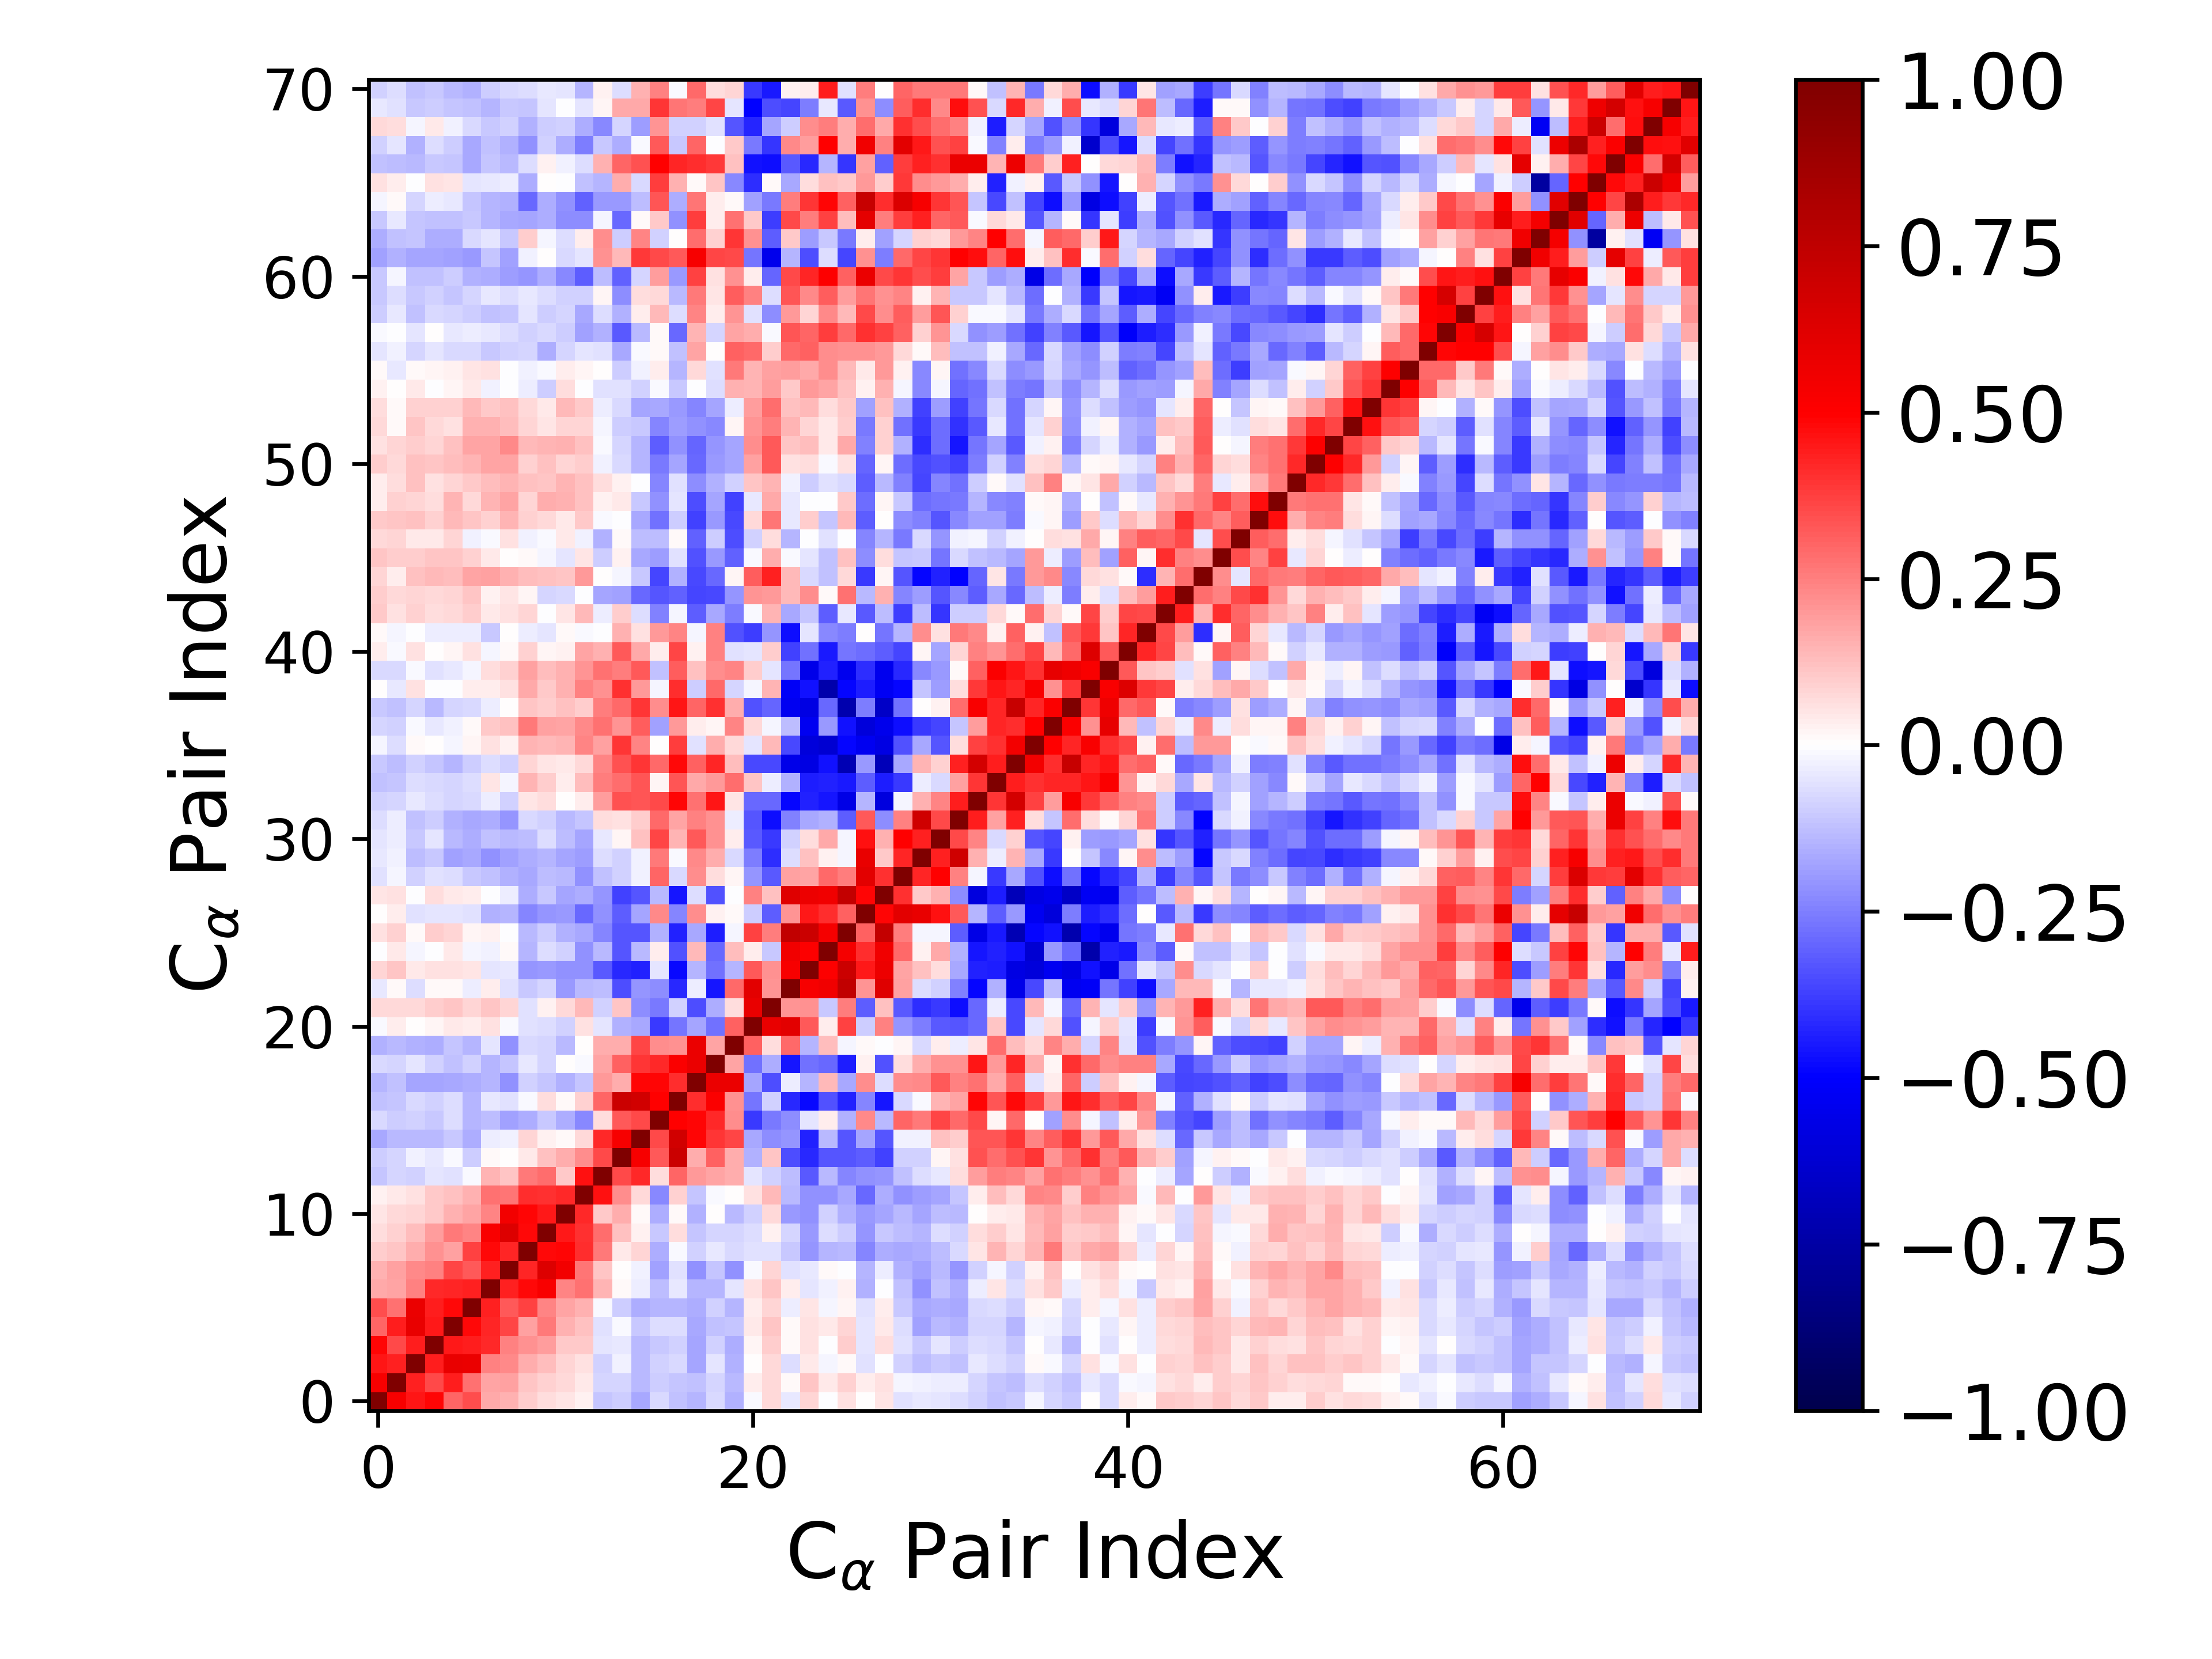

Values plotted in this chart, from the file beside it:
1.000000000000000000e+00, 5.296405095326630619e-01, 4.560082818908993696e-01, 4.844657653737245995e-01, 3.027011113421834154e-01, 3.446981690199051873e-01, 1.698758479922734821e-01, 1.509115987841922468e-01, 1.012204499138362884e-01, 6.540801666092367628e-02, 4.697878266588298435e-02, 3.099163566986149962e-02, -1.117012912789366319e-01, -1.013818318337604552e-01, -1.687728935170121347e-01, -7.686208610038491873e-02, -1.174590330888334172e-01, -1.413578361111931248e-01, -7.106464022386804746e-02, -1.513035921481122592e-01, -1.482322667106580893e-02, 7.624386262657310842e-02, -4.504299647161495723e-02, 8.391923639999669671e-02
5.296405095326630619e-01, 1.000000000000000000e+00, 4.313233155397407370e-01, 3.587831205132135381e-01, 4.430398078659127381e-01, 2.793074473238796873e-01, 1.783735215339114499e-01, 1.803621435094198699e-01, 1.094121196595250062e-01, 8.866307938114280363e-02, 7.607964364802431712e-02, 4.672607841289577735e-02, -8.167364137838692417e-02, -8.416049460501555390e-02, -1.406200497012230211e-01, -9.899342823614380726e-02, -1.169790200853081802e-01, -1.239982953326456971e-01, -8.271313672601272871e-02, -1.371233941358880326e-01, 3.763755442488082859e-02, 7.731167694661220113e-02, 9.385801938291896476e-03, 1.162115494394612147e-01
4.560082818908993696e-01, 4.313233155397407370e-01, 1.000000000000000000e+00, 4.404970865465009378e-01, 5.783399399820771114e-01, 5.779556341431107969e-01, 2.481382513493683994e-01, 2.287520873886214334e-01, 1.631170334207112105e-01, 1.288111678521524639e-01, 8.203763462142753260e-02, 6.221314280931422580e-02, -9.270291828578589022e-02, -2.394913763594987491e-02, -1.349152518195767814e-01, -8.821496702098319265e-02, -7.524730524257476627e-02, -1.753495334443316289e-01, -5.363946568663420511e-02, -1.514998366900741078e-01, 6.897030419347559456e-03, 7.184762057828140980e-02, -6.306868287150506347e-02, 4.580617264060771188e-02
4.844657653737245995e-01, 3.587831205132135381e-01, 4.404970865465009378e-01, 1.000000000000000000e+00, 4.470194184444500896e-01, 4.436094951881456860e-01, 4.209536656463269133e-01, 2.448221850575369452e-01, 2.113287045172509981e-01, 1.920916227103695861e-01, 1.086415730783122507e-01, 1.042177846569348337e-01, -4.799675716784020801e-02, -4.632495906682262271e-02, -1.344118185071210281e-01, -1.020328916886390491e-01, -9.372194039668287069e-02, -1.740643384745338695e-01, -8.949815383950397718e-02, -1.583672432257652862e-01, 1.644529874693961488e-02, 9.535287431237131350e-02, 9.727716619511685842e-03, 5.594268705256524865e-02
3.027011113421834154e-01, 4.430398078659127381e-01, 5.783399399820771114e-01, 4.470194184444500896e-01, 1.000000000000000000e+00, 4.789519049827891672e-01, 4.267428843468074051e-01, 3.605170808940263982e-01, 1.873037655352108311e-01, 2.627884343418960267e-01, 1.531245960153076457e-01, 1.203444061024116635e-01, -6.166336451377316119e-02, -1.032206820197831450e-02, -1.087025115141776466e-01, -6.400144681129509017e-02, -6.251592473069043920e-02, -1.676796187815372263e-01, -1.213133561083606926e-01, -1.135635539203878747e-01, 4.555956964236568263e-02, 1.155794679268528635e-01, 1.419489647443321345e-02, 5.824402036716649217e-02
3.446981690199051873e-01, 2.793074473238796873e-01, 5.779556341431107969e-01, 4.436094951881456860e-01, 4.789519049827891672e-01, 1.000000000000000000e+00, 4.297700976341056744e-01, 3.232154405911369932e-01, 3.707357191374881511e-01, 2.387348173226394588e-01, 1.776944929830638620e-01, 1.557273605815633899e-01, -8.278813870278256895e-03, -9.999642456675296442e-02, -1.626360436060028114e-01, -1.416513152524460639e-01, -1.469109704376213854e-01, -1.625961845278313944e-01, -8.678069790680127682e-02, -1.446892485980711685e-01, 3.192694520290081245e-02, 8.027635356877028949e-02, -3.198835365937960362e-02, 5.010906251879950618e-02
1.698758479922734821e-01, 1.783735215339114499e-01, 2.481382513493683994e-01, 4.209536656463269133e-01, 4.267428843468074051e-01, 4.297700976341056744e-01, 1.000000000000000000e+00, 4.335536326207148905e-01, 4.769097343974192937e-01, 5.167120092917842911e-01, 2.416120885218174252e-01, 2.771980770213932632e-01, 1.426970562267973752e-01, 1.523469308202501753e-02, -3.244764162682918507e-02, -1.290728237694507841e-01, -4.671548564387618951e-02, -1.478407500271648467e-01, -1.423913071360693172e-01, -5.405970590321142188e-02, 5.891236356494556486e-02, 1.141882738725570473e-01, 3.711514133814531463e-02, -4.748831736967725620e-02
1.509115987841922468e-01, 1.803621435094198699e-01, 2.287520873886214334e-01, 2.448221850575369452e-01, 3.605170808940263982e-01, 3.232154405911369932e-01, 4.335536326207148905e-01, 1.000000000000000000e+00, 4.277969328692556306e-01, 6.283029705612934723e-01, 5.399545418030867738e-01, 2.730687658184589583e-01, 1.111596337506123161e-01, 1.271583626139933751e-04, -2.966815586100567115e-02, -1.858703188566545594e-01, -6.133555190575715188e-02, -2.142114979402387487e-01, -1.124727208946184609e-01, -2.126371330158275952e-01, -1.143091081263794377e-02, 8.175765717209340644e-02, -5.551943961480734074e-02, -4.397959534642975621e-02
1.012204499138362884e-01, 1.094121196595250062e-01, 1.631170334207112105e-01, 2.113287045172509981e-01, 1.873037655352108311e-01, 3.707357191374881511e-01, 4.769097343974192937e-01, 4.277969328692556306e-01, 1.000000000000000000e+00, 4.809866160547527913e-01, 4.866274139780034091e-01, 4.084638332754286227e-01, 2.591214103579120853e-01, 4.044984189512381562e-02, 8.283273071856653291e-02, -1.614610271455970136e-01, -1.128641355294471293e-02, -8.958806154629968266e-02, -4.624805996081782222e-02, -7.707951137819005205e-02, -6.209518045638198064e-02, -5.860405277854460054e-02, -1.056466739408294664e-01, -2.091076457687118251e-01
6.540801666092367628e-02, 8.866307938114280363e-02, 1.288111678521524639e-01, 1.920916227103695861e-01, 2.627884343418960267e-01, 2.387348173226394588e-01, 5.167120092917842911e-01, 6.283029705612934723e-01, 4.809866160547527913e-01, 1.000000000000000000e+00, 4.520439327964797527e-01, 4.016188454770102112e-01, 2.834214583709458446e-01, 1.229457671558510379e-01, 2.679665354697003191e-02, -1.022377367634856593e-01, 6.448095334451346694e-02, -1.146024003730839735e-01, -8.126339118251336979e-02, -8.416125973523375103e-02, -6.691803259382940461e-02, 2.500669260880680062e-02, -7.893405994825244965e-02, -2.002500179559660864e-01
4.697878266588298435e-02, 7.607964364802431712e-02, 8.203763462142753260e-02, 1.086415730783122507e-01, 1.531245960153076457e-01, 1.776944929830638620e-01, 2.416120885218174252e-01, 5.399545418030867738e-01, 4.866274139780034091e-01, 4.520439327964797527e-01, 1.000000000000000000e+00, 4.199564873799600528e-01, 1.043106824867058718e-01, 1.616024746211315311e-01, 8.946265505950285260e-03, -1.629127066827137926e-01, 1.062249034759145394e-02, -1.499337992775115480e-01, 7.696631473332827579e-03, -1.390373361437253485e-01, -8.899544807576649508e-02, 7.632589296822164804e-02, -1.969481771076339593e-01, -2.135712936910038051e-01
3.099163566986149962e-02, 4.672607841289577735e-02, 6.221314280931422580e-02, 1.042177846569348337e-01, 1.203444061024116635e-01, 1.557273605815633899e-01, 2.771980770213932632e-01, 2.730687658184589583e-01, 4.084638332754286227e-01, 4.016188454770102112e-01, 4.199564873799600528e-01, 1.000000000000000000e+00, 4.656581140240650396e-01, 2.248881418048469805e-01, 7.476976437860009816e-02, -2.322585501217485637e-01, 8.880872123203864543e-02, -1.156423430437654165e-01, -8.461126717232826319e-03, 5.302604467546509145e-03, 5.866928252099419538e-02, 1.353406141141438035e-01, -1.392578327414023820e-01, -2.122612247101345329e-01
-1.117012912789366319e-01, -8.167364137838692417e-02, -9.270291828578589022e-02, -4.799675716784020801e-02, -6.166336451377316119e-02, -8.278813870278256895e-03, 1.426970562267973752e-01, 1.111596337506123161e-01, 2.591214103579120853e-01, 2.834214583709458446e-01, 1.043106824867058718e-01, 4.656581140240650396e-01, 1.000000000000000000e+00, 3.573530134558621230e-01, 4.194100475198991318e-01, 6.406533993441410058e-02, 3.027520243448144077e-01, 2.015804673903910382e-01, 1.737008970908386907e-01, 1.622431445204509937e-01, -5.044851842124375985e-02, -8.643236307432958232e-02, -1.301458355815919843e-01, -3.204798660531329446e-01
-1.013818318337604552e-01, -8.416049460501555390e-02, -2.394913763594987491e-02, -4.632495906682262271e-02, -1.032206820197831450e-02, -9.999642456675296442e-02, 1.523469308202501753e-02, 1.271583626139933751e-04, 4.044984189512381562e-02, 1.229457671558510379e-01, 1.616024746211315311e-01, 2.248881418048469805e-01, 3.573530134558621230e-01, 1.000000000000000000e+00, 5.255461396750092939e-01, 3.261053464946633840e-01, 6.962234002607011751e-01, 1.635008294422757580e-01, 3.068099347446955338e-01, 1.623850233071779670e-01, -1.497157079914209765e-01, 1.136021533101780889e-01, -3.492993870223808917e-01, -4.155457306811419227e-01
-1.687728935170121347e-01, -1.406200497012230211e-01, -1.349152518195767814e-01, -1.344118185071210281e-01, -1.087025115141776466e-01, -1.626360436060028114e-01, -3.244764162682918507e-02, -2.966815586100567115e-02, 8.283273071856653291e-02, 2.679665354697003191e-02, 8.946265505950285260e-03, 7.476976437860009816e-02, 4.194100475198991318e-01, 5.255461396750092939e-01, 1.000000000000000000e+00, 3.593007092115805268e-01, 6.780802873768916328e-01, 4.898043024902341003e-01, 3.919017004532443504e-01, 3.609280642745381629e-01, -1.711584508131346605e-01, -2.194944324224437082e-01, -2.058832483539267122e-01, -4.325091409213390747e-01
-7.686208610038491873e-02, -9.899342823614380726e-02, -8.821496702098319265e-02, -1.020328916886390491e-01, -6.400144681129509017e-02, -1.416513152524460639e-01, -1.290728237694507841e-01, -1.858703188566545594e-01, -1.614610271455970136e-01, -1.022377367634856593e-01, -1.629127066827137926e-01, -2.322585501217485637e-01, 6.406533993441410058e-02, 3.261053464946633840e-01, 3.593007092115805268e-01, 1.000000000000000000e+00, 4.965351988925711946e-01, 4.893265173042163352e-01, 4.181273524084910265e-01, 2.190886560221387280e-01, -3.895858672731069561e-01, -2.583108106501934564e-01, -2.234464731234032941e-01, -5.025771629413412767e-02
-1.174590330888334172e-01, -1.169790200853081802e-01, -7.524730524257476627e-02, -9.372194039668287069e-02, -6.251592473069043920e-02, -1.469109704376213854e-01, -4.671548564387618951e-02, -6.133555190575715188e-02, -1.128641355294471293e-02, 6.448095334451346694e-02, 1.062249034759145394e-02, 8.880872123203864543e-02, 3.027520243448144077e-01, 6.962234002607011751e-01, 6.780802873768916328e-01, 4.965351988925711946e-01, 1.000000000000000000e+00, 4.120964059810726110e-01, 5.104148641938912601e-01, 2.143297078671656253e-01, -2.659449933673230237e-01, -9.318460898475607046e-02, -4.204728140505488709e-01, -4.779670838807713040e-01
-1.413578361111931248e-01, -1.239982953326456971e-01, -1.753495334443316289e-01, -1.740643384745338695e-01, -1.676796187815372263e-01, -1.625961845278313944e-01, -1.478407500271648467e-01, -2.142114979402387487e-01, -8.958806154629968266e-02, -1.146024003730839735e-01, -1.499337992775115480e-01, -1.156423430437654165e-01, 2.015804673903910382e-01, 1.635008294422757580e-01, 4.898043024902341003e-01, 4.893265173042163352e-01, 4.120964059810726110e-01, 1.000000000000000000e+00, 5.764023057550140550e-01, 5.768204095627650352e-01, -1.723216733635324349e-01, -3.460259939319396683e-01, -3.658134329870725565e-02, -1.450427776200579888e-01
-7.106464022386804746e-02, -8.271313672601272871e-02, -5.363946568663420511e-02, -8.949815383950397718e-02, -1.213133561083606926e-01, -8.678069790680127682e-02, -1.423913071360693172e-01, -1.124727208946184609e-01, -4.624805996081782222e-02, -8.126339118251336979e-02, 7.696631473332827579e-03, -8.461126717232826319e-03, 1.737008970908386907e-01, 3.068099347446955338e-01, 3.919017004532443504e-01, 4.181273524084910265e-01, 5.104148641938912601e-01, 5.764023057550140550e-01, 1.000000000000000000e+00, 1.781556574154205541e-01, -2.744502050742815280e-01, -1.604553304571699202e-01, -4.569431314652286358e-01, -2.788357391361753201e-01
-1.513035921481122592e-01, -1.371233941358880326e-01, -1.514998366900741078e-01, -1.583672432257652862e-01, -1.135635539203878747e-01, -1.446892485980711685e-01, -5.405970590321142188e-02, -2.126371330158275952e-01, -7.707951137819005205e-02, -8.416125973523375103e-02, -1.390373361437253485e-01, 5.302604467546509145e-03, 1.622431445204509937e-01, 1.623850233071779670e-01, 3.609280642745381629e-01, 2.190886560221387280e-01, 2.143297078671656253e-01, 5.768204095627650352e-01, 1.781556574154205541e-01, 1.000000000000000000e+00, 3.075643093917113102e-01, 6.435338487938686847e-02, 2.954668063071605455e-01, -1.422381989360551047e-01
-1.482322667106580893e-02, 3.763755442488082859e-02, 6.897030419347559456e-03, 1.644529874693961488e-02, 4.555956964236568263e-02, 3.192694520290081245e-02, 5.891236356494556486e-02, -1.143091081263794377e-02, -6.209518045638198064e-02, -6.691803259382940461e-02, -8.899544807576649508e-02, 5.866928252099419538e-02, -5.044851842124375985e-02, -1.497157079914209765e-01, -1.711584508131346605e-01, -3.895858672731069561e-01, -2.659449933673230237e-01, -1.723216733635324349e-01, -2.744502050742815280e-01, 3.075643093917113102e-01, 1.000000000000000000e+00, 5.828733397385751358e-01, 6.073663572042834469e-01, 3.210049516195529473e-01
7.624386262657310842e-02, 7.731167694661220113e-02, 7.184762057828140980e-02, 9.535287431237131350e-02, 1.155794679268528635e-01, 8.027635356877028949e-02, 1.141882738725570473e-01, 8.175765717209340644e-02, -5.860405277854460054e-02, 2.500669260880680062e-02, 7.632589296822164804e-02, 1.353406141141438035e-01, -8.643236307432958232e-02, 1.136021533101780889e-01, -2.194944324224437082e-01, -2.583108106501934564e-01, -9.318460898475607046e-02, -3.460259939319396683e-01, -1.604553304571699202e-01, 6.435338487938686847e-02, 5.828733397385751358e-01, 1.000000000000000000e+00, 2.084455633146700404e-01, 2.153835668721679475e-01
-4.504299647161495723e-02, 9.385801938291896476e-03, -6.306868287150506347e-02, 9.727716619511685842e-03, 1.419489647443321345e-02, -3.198835365937960362e-02, 3.711514133814531463e-02, -5.551943961480734074e-02, -1.056466739408294664e-01, -7.893405994825244965e-02, -1.969481771076339593e-01, -1.392578327414023820e-01, -1.301458355815919843e-01, -3.492993870223808917e-01, -2.058832483539267122e-01, -2.234464731234032941e-01, -4.204728140505488709e-01, -3.658134329870725565e-02, -4.569431314652286358e-01, 2.954668063071605455e-01, 6.073663572042834469e-01, 2.084455633146700404e-01, 1.000000000000000000e+00, 5.298763857153865331e-01
8.391923639999669671e-02, 1.162115494394612147e-01, 4.580617264060771188e-02, 5.594268705256524865e-02, 5.824402036716649217e-02, 5.010906251879950618e-02, -4.748831736967725620e-02, -4.397959534642975621e-02, -2.091076457687118251e-01, -2.002500179559660864e-01, -2.135712936910038051e-01, -2.122612247101345329e-01, -3.204798660531329446e-01, -4.155457306811419227e-01, -4.325091409213390747e-01, -5.025771629413412767e-02, -4.779670838807713040e-01, -1.450427776200579888e-01, -2.788357391361753201e-01, -1.422381989360551047e-01, 3.210049516195529473e-01, 2.153835668721679475e-01, 5.298763857153865331e-01, 1.000000000000000000e+00
-4.112974184096986280e-04, 4.357382944662589741e-02, -1.696536162994361982e-02, -3.019123319457990302e-03, 4.208378914110506158e-02, -1.689863587103105844e-02, -2.781282126685891837e-02, 1.509037336186138875e-02, -1.424264321836495317e-01, -6.684338969480617398e-02, -8.662086841146190985e-02, -2.146317419680218441e-01, -1.370067669307617197e-01, -3.352522192393246336e-01, -1.355858548212394432e-01, 3.186498568700341788e-02, -3.390398839058147984e-01, 1.370984074970608979e-01, -2.916915845500159810e-01, 1.257611548015228897e-01, 3.193482242291426770e-02, -1.021717635883601233e-01, 5.498471660747666911e-01, 5.063670888300140227e-01
5.765733363857283855e-02, 9.229730919209304385e-02, 1.218820904516118922e-02, 9.666967176314400501e-02, 7.984409725962599014e-02, 2.205863009685039497e-02, 2.399864673019974637e-02, -1.880607622585952587e-04, -1.339644834438836196e-01, -9.872325280105206935e-02, -1.518971458656989959e-01, -1.646790117150532806e-01, -2.370176343077908532e-01, -3.297226813845651194e-01, -3.287794124295410625e-01, -1.489188185907373285e-01, -4.336035258280797611e-01, -1.704509368216098608e-01, -4.384535845925792708e-01, -2.023284008815134927e-02, 3.732869147439082380e-01, 2.532331760972519885e-01, 7.416626525103395817e-01, 6.995070609146428753e-01
2.829233852028073103e-03, 3.460843052280613424e-02, -5.912407739993220945e-02, -4.808957144697120073e-02, -5.318114817293327634e-02, -5.470452577402630523e-02, -1.536198212717651002e-01, -1.476630735539250505e-01, -2.419209609176970199e-01, -2.068523917084512664e-01, -1.972078014830513926e-01, -2.927201243696614941e-01, -2.185288036777250920e-01, -3.162548263789797254e-01, -1.739288817287956701e-01, 2.318686034965204978e-01, -2.411627674537226984e-01, 2.261666959820696210e-01, 2.666796942555322431e-02, 9.417540790452318469e-03, -9.664621874428006021e-02, -3.183578163432336239e-01, 2.052977493853908875e-01, 4.467164579493229648e-01
5.000819704598061938e-02, 6.044193030354182150e-02, -7.181807617756388699e-03, 6.677878071439467822e-02, 4.227861186963068757e-02, 3.777229922920900124e-02, -4.824987875070990695e-03, -3.440563295723268050e-02, -1.564542185186408030e-01, -1.090659704861896839e-01, -1.721995871154999580e-01, -1.614375587362089637e-01, -2.067829107697613245e-01, -3.730762331626056860e-01, -3.338781517145406053e-01, -1.400308013194039303e-01, -4.574234392529648585e-01, -6.529897005913254393e-02, -3.367415859082309448e-01, -1.771851137463438270e-03, 2.454241900708317436e-01, 1.249289229266854484e-01, 6.182267357380129003e-01, 5.637370146325692000e-01
-5.564446746999512916e-02, -1.673987113668442411e-02, -8.999067549433076296e-02, -5.683128131285577339e-02, -6.611736057879478989e-02, -1.048543371381792655e-01, -1.243935609777407497e-01, -1.513710842965629577e-01, -1.647314298631999685e-01, -1.252042033012674693e-01, -1.354791856320606835e-01, -2.146744865332764207e-01, -1.185272447769744192e-01, -9.338938169981157722e-02, -2.543352674280287273e-02, 2.988774539862082413e-01, -7.687603616081402358e-02, 2.229526117979400979e-01, 6.466264595088812295e-02, 1.882640807021642923e-02, -2.034552547830928981e-01, -3.236506903366926924e-01, 1.809761593409650593e-01, 1.795133031682459301e-01
-4.201391060854060833e-02, -2.753794461948561381e-02, -1.291360644561864446e-01, -1.077544276642518478e-01, -1.825268474531656637e-01, -1.683537343569064260e-01, -2.142865856809339220e-01, -1.825412273285144937e-01, -1.614555819338071574e-01, -1.470764735638424581e-01, -1.759027584866566796e-01, -1.899221752343428493e-01, -6.890279264498298806e-02, -9.367080129295754509e-02, -2.946647066431636042e-02, 2.591870995479177986e-01, -1.505354980975404620e-02, 2.289373835661270562e-01, 1.613016733279356296e-01, -7.788075058125357164e-02, -2.553256893978520514e-01, -4.138290923850800329e-01, -6.500286517184707125e-02, 1.207879281248145920e-01
-4.979981823438141275e-02, -3.767672900615091219e-02, -1.030516800660318116e-01, -4.702323191661029328e-02, -1.328446128699189988e-01, -1.589118722213742896e-01, -1.228458911918634960e-01, -1.379798585698696345e-01, -1.251294724920269663e-01, -6.842913048977120050e-02, -1.252774208557187463e-01, -1.762054015395583817e-01, -4.216129828433382715e-02, 2.175466254088645468e-02, 1.211207045689772777e-01, 3.635193461149068272e-01, 1.418531565897118429e-01, 3.223506197952779040e-01, 2.142125130430322932e-01, 3.772133262823288563e-02, -3.235098041069605079e-01, -3.884102607788703643e-01, -9.117886426634151664e-02, 6.799369644148590963e-02
-6.855213869581418262e-02, -3.872329554911000532e-02, -1.228025233080571599e-01, -9.925319184840780684e-02, -1.548286057900396251e-01, -1.708128475850918537e-01, -1.621720900672798671e-01, -2.067752862582288020e-01, -7.177319903831121117e-02, -9.334491911629794192e-02, -1.398334363604017416e-01, -1.110007437671424457e-01, 6.459859554422696382e-02, 5.892788294169343244e-02, 9.804100851139535555e-02, 2.924767725524032858e-01, 1.728477704445686436e-01, 2.447207533310934158e-01, 2.134345981793622782e-01, -3.478919998798178648e-02, -3.296054086953528195e-01, -4.740846304908863940e-01, -2.478319572281693917e-01, -1.699923120873370053e-01
-8.951586021605204002e-02, -8.002630176598529710e-02, -4.047996322214975767e-02, -6.721645060889636092e-02, -7.885906074956690326e-02, -7.344183073358410974e-02, -3.825557521216152446e-02, -9.352770190767140113e-02, 4.688167115963714354e-02, 6.275147688432657078e-02, 1.703118739827805565e-03, 3.357100514929536178e-02, 1.923925381993317196e-01, 3.437340844975103615e-01, 3.303461273681832511e-01, 3.562442193565404369e-01, 4.881812199812412545e-01, 2.751853422524806470e-01, 4.562362978623846765e-01, 5.285375860486656030e-02, -2.943252731446799331e-01, -2.935354723691055989e-01, -4.886038662800832322e-01, -4.330252580969489729e-01
-1.206540330872363925e-01, -1.160203871694485134e-01, -6.341570669177452879e-02, -7.404196064196354177e-02, -8.260008677678774835e-02, -6.737244025180508245e-02, 4.707046941692086262e-02, -1.966783119773462749e-02, 1.440744082536609960e-01, 9.414731144495656900e-02, 3.814261996020246182e-02, 1.324604185212651386e-01, 2.516955383593597606e-01, 2.863379194284887408e-01, 3.286250498936351683e-01, 1.590414673457466940e-02, 3.342928765332869867e-01, 1.665934017336997974e-01, 1.993460310583810013e-01, 2.816057333586627354e-01, 1.138158548516584878e-01, -3.364208457876756431e-02, -1.537446345525156910e-01, -4.445798115744318824e-01
-1.017649626609313657e-01, -1.278587008383489099e-01, -8.731613270222846057e-02, -1.157130079013579949e-01, -1.447053221630181519e-01, -9.778999089542732281e-02, -6.475163722212169681e-02, -9.302728341249097421e-02, 8.186656414566273465e-02, 5.075584960064194462e-02, 4.602060250042448036e-02, 7.482799293412366326e-02, 2.354873002186006758e-01, 3.400013531369143194e-01, 3.963745936809510706e-01, 2.900193784705009103e-01, 4.826257848930350924e-01, 3.064874564742146035e-01, 4.260762069183077760e-01, 1.308786354177757794e-01, -3.546605268341675998e-01, -3.521029687949104314e-01, -5.611332613098639621e-01, -5.778598982240013004e-01
-1.880481255882949371e-02, -6.471283877559604047e-02, 9.150088138727609927e-03, 4.838811268181392178e-03, -1.628559433044199020e-02, 1.835312094785653339e-02, 5.576245261267455400e-02, 2.965585094578587072e-02, 1.439638949831998915e-01, 1.405722165408812563e-01, 1.446199645591408067e-01, 2.376593999319196737e-01, 1.809831540287589191e-01, 3.956153441670619553e-01, 2.361623681610552639e-01, 4.294479370317670110e-03, 3.806643668190016205e-01, -5.605794437059835600e-02, 1.577555518007071611e-01, 7.047216929465759117e-02, -5.026734700321750654e-02, 1.339212120122693916e-01, -3.542520757071327964e-01, -5.991800373912511413e-01
-7.973107938871150380e-02, -9.165361176117239883e-02, -1.057593119554379665e-02, -4.665253622491341567e-02, -2.657516112326914481e-02, 8.651452483083283893e-03, 1.040033515023879446e-01, 1.193267021167579850e-01, 2.586758974690822055e-01, 1.846585484751829265e-01, 1.752678228178038145e-01, 2.266648117506830373e-01, 2.775028936927045886e-01, 2.074163352519839409e-01, 3.132038138077324896e-01, -1.828275407745389436e-01, 2.023057713521800305e-01, 3.169143859853074119e-02, 1.962981601703278622e-02, 2.408409902492175403e-01, 7.474395985024878675e-02, -2.287949430245325363e-02, -1.278100960272544329e-01, -5.329938383286406678e-01
-1.082848421995038224e-01, -1.192300812239919933e-01, -7.938991451087676343e-02, -1.341711014617019138e-01, -8.225931808622193031e-02, -7.050959098368685118e-02, -3.649007657936596816e-02, 4.814623631737954129e-03, 1.101538053690701707e-01, 9.836475031927127688e-02, 1.219899490381693707e-01, 9.462107141253355003e-02, 2.502506272545261812e-01, 2.903600980292779798e-01, 3.929866031410932936e-01, 2.249679148006537566e-01, 4.608388895688037556e-01, 3.009731143796424147e-01, 4.012883877305804536e-01, 1.563033926824325681e-01, -3.393482355622841062e-01, -2.975801275952549840e-01, -5.383579811530494474e-01, -5.761094458831222953e-01
6.266338580093146898e-03, -3.974930931092609393e-02, 5.663824345476378003e-02, -4.150372033614829065e-03, -2.829905146157598791e-03, 3.828082635394341321e-02, 3.573851364222498106e-02, 5.723984936489644182e-02, 1.651369889206147634e-01, 1.043495973465658616e-01, 1.499573098765863977e-01, 2.478478924975917042e-01, 2.110657860426869703e-01, 4.040094981662104567e-01, 1.984414631186504907e-01, -2.067471965100638881e-02, 4.093378587330011031e-01, -9.667023040417405122e-02, 2.940252796725679185e-01, -8.195667806841989977e-02, -1.653754286149076991e-02, 1.425478243278990031e-01, -5.163308733221169122e-01, -4.658148525674669083e-01
-7.664261748107609185e-02, -7.244269430463527726e-02, -1.247316590178402206e-02, -5.642307082774237342e-02, -4.288313299846786830e-02, -1.722474447142583256e-02, 6.559882561418703406e-02, 8.678121729469179257e-02, 1.873293484685949750e-01, 1.268216935415027724e-01, 1.542871159299716299e-01, 2.087035761245630283e-01, 2.747569467760517803e-01, 2.537078925897670034e-01, 3.245683036076127959e-01, -1.189317381376327754e-01, 3.159671716168733213e-01, 1.205775486025902482e-01, 2.212525733625504976e-01, 2.384767384995772066e-01, 9.893222437734652819e-02, -5.059794245312002753e-02, -2.673984028142036284e-01, -5.593214887262689672e-01
3.840805261408449661e-02, -1.288289181227772820e-02, 5.785296980834910702e-02, 1.131337633841952937e-03, 1.840995158856686964e-02, 5.833244856913563647e-02, -1.867382302575469610e-02, 8.788815510525885624e-03, 8.782551459737558686e-02, 1.736937122239963840e-02, 2.501212098374219761e-02, 1.758896644405608667e-01, 1.505354701455658140e-01, 3.266530249865573499e-01, 1.681103102695262197e-01, 3.710976451720804370e-02, 3.618989116364375591e-01, 2.769266839893875370e-02, 2.450137653389250214e-01, -5.621999000168653032e-02, -5.102125994213441845e-02, 1.003145617410573925e-01, -3.742852211872888524e-01, -2.782359169050723224e-01
8.010228164624421179e-03, -2.312478594068298823e-02, -4.212774091652229935e-03, -3.592085364695987021e-02, -3.905132273019651379e-02, -3.692566884848647729e-02, -1.043758510653778337e-01, 6.587988854667012860e-03, -3.363147807340993029e-02, -5.414270912095406341e-02, 9.405294362379435294e-03, -1.348939087046760119e-02, -1.613755311596097098e-04, 1.542254602170899935e-01, 5.594947903404802469e-02, 1.998535993836581259e-01, 2.394365253194283283e-01, -2.079281792139948265e-02, 2.475659522495460840e-01, -3.420766554877887056e-01, -3.818116215621806253e-01, -2.031463147880033515e-01, -4.714229148354210364e-01, -4.848002504335855584e-02
1.070818486030238742e-01, 5.552897319587517949e-02, 8.823924532938118293e-02, 6.293930743418059415e-02, 7.232698241109353221e-02, 9.893644277288105027e-02, 4.038655992463086042e-02, 5.836692167357095812e-02, 8.460992953368690062e-02, -2.298051117261937313e-03, 5.055818543204745191e-02, 1.382360739062593047e-01, -3.630613647318019915e-02, 9.679428226124686674e-02, -6.964520657236260293e-02, -2.473999975418445518e-01, -2.105013091395227867e-02, -3.145850868022302960e-01, -1.701175176654306787e-01, -2.554056337421117262e-01, -1.255990029080880296e-02, 1.462639559838178061e-01, -1.687875428262061717e-01, -1.147740610127324229e-01
9.624424118934811478e-02, 7.628023753322676903e-02, 8.537591152006122897e-02, 7.355132443356292293e-02, 7.869818308446807631e-02, 1.119218701375308683e-01, 3.024498959663251413e-02, 4.768856707148748375e-02, 1.880887475866906133e-02, -8.090734821718144343e-02, -7.195407260232354607e-02, -3.914927729557104302e-03, -1.756923066377670817e-01, -1.865470470519155488e-01, -2.966875313114579193e-01, -3.350298207114946747e-01, -3.060124358297987568e-01, -3.665737768658857143e-01, -3.585949049594266969e-01, -2.107111647354276973e-01, 2.101599528626445501e-01, 1.990432781644626559e-01, 1.369686149400397845e-01, 2.254111975649917832e-01
8.477679643435985513e-02, 3.631689300951729954e-02, 1.179785760836858377e-01, 1.331484088986475411e-01, 1.313346148388933599e-01, 1.761884111756281401e-01, 1.866235321836520744e-01, 1.536299660879517637e-01, 1.309711229112904829e-01, 1.212206698743890920e-01, 1.117546434840723107e-01, 2.003793842827621685e-01, 1.329478948867245016e-03, -2.047657080376631689e-02, -1.040245746593590620e-01, -3.649169866411941521e-01, -1.554030625307901148e-01, -3.559899078941066719e-01, -2.951747283714649117e-01, 2.236248793210719385e-02, 3.149870282913094233e-01, 4.351618368347478505e-01, 1.388571044097377805e-01, -7.649508019946620052e-02
1.101488003364212154e-01, 9.919871231784085919e-02, 9.432099073105042197e-02, 1.153782371788925343e-01, 1.165099328376438120e-01, 8.883109699821481464e-02, 4.260037089366542490e-02, 3.715739500277079116e-04, 1.056983850676716276e-02, -2.000533801340243639e-02, -5.287764451854513881e-02, 4.846342260454461481e-02, -1.009182914538395148e-01, 2.406283811649385235e-02, -1.696767470068203387e-01, -1.895401259849820164e-01, -5.796150279660086668e-02, -3.418685311879008371e-01, -2.005187914143971017e-01, -3.106727688331977211e-01, -1.292629075464505652e-02, 1.628080243549278328e-01, -1.281300862468111659e-02, -5.093064281580999414e-02
7.253081018270883529e-02, 7.974664945692254425e-02, 3.956215163982219896e-02, 4.393670617697631453e-02, 8.257713024638423105e-02, -2.500322308815669525e-02, -1.083232345249863192e-02, 5.788504610304225778e-02, -2.377581985166296596e-02, -9.540617124888697842e-03, 4.435853905304407152e-02, -2.909312459637843420e-02, -1.522319454635919500e-01, 1.345922861929564444e-02, -1.294868987919744474e-01, -1.264982118937637845e-01, 1.285276490692656252e-02, -3.090797528943567407e-01, -1.009745685332655435e-01, -3.489210391227005603e-01, -9.367597954447137720e-02, 6.683032028442760508e-02, -1.461369834575048932e-01, -2.615165709226588506e-03
1.058964287113558500e-01, 1.128842212227799957e-01, 1.210618725356632230e-01, 8.776711227235213519e-02, 1.345977259897647160e-01, 1.130790470691579730e-01, 9.205778843381515197e-02, 1.415819419516105571e-01, 9.351994970777273430e-02, 7.746049183026301743e-02, 4.501190691248724285e-02, 1.036876907056862585e-01, -1.180559348065386011e-02, -5.718518380983208214e-03, -1.708361163949916883e-01, -2.792743728943825055e-01, -1.014566189895720200e-01, -3.743445227000695152e-01, -1.991671043323313128e-01, -3.532690466156434006e-01, 7.678243881981507146e-02, 2.716203500397989523e-01, -3.927707017034849646e-02, 9.608088113938663410e-02
3.274423529600012372e-02, 8.938542489669346058e-02, 8.337071022539273291e-02, 6.802234133443035846e-02, 1.448395792975930574e-01, 7.216168768140235334e-02, 1.461933021495194773e-01, 1.734390595812460023e-01, 8.206525687836493943e-02, 1.567498914643871422e-01, 1.533677333704147883e-01, 1.226756093117566393e-01, 3.107118208765183298e-02, 4.496887475242605098e-02, -1.071906019276943484e-01, -2.151345714457739422e-01, -4.958881046792501524e-02, -3.471533785315350507e-01, -1.776708139830970867e-01, -3.700557189909292055e-01, -4.293097739531998025e-02, 1.685802694952766023e-01, -4.387713375077291478e-02, -3.810115551203932093e-03
3.353033454260012647e-02, 6.885800894427154817e-02, 1.242066123372043696e-01, 5.623466148888466021e-02, 7.927718558817167804e-02, 1.040724835211547794e-01, 1.288281076075609710e-01, 1.433270338560249657e-01, 1.208457843601192377e-01, 1.152496659321698702e-01, 1.462728564337372195e-01, 1.177689835565283172e-01, 6.315296005360269971e-02, 3.080602275832569972e-02, -2.844059387325589047e-03, -2.358117063121967227e-01, -6.158093299830315337e-02, -2.187566530448544211e-01, -1.527517266841936783e-01, -8.599829090235869278e-02, 1.135740144841633215e-01, 1.415366293888728477e-01, -2.945927854187043587e-02, -9.980211604039945783e-02
9.680312843897169450e-02, 7.568088389726071452e-02, 1.215041797008628438e-01, 1.164641878330141267e-01, 1.296220544116750695e-01, 1.418292448649599025e-01, 1.754002420211714930e-01, 1.773468921266141973e-01, 8.699865760441038987e-02, 1.244127895346158891e-01, 7.979504532450877596e-02, 9.464946712069090273e-02, -2.516926144373088370e-02, -7.682005151673115817e-02, -1.440524122098914006e-01, -2.615643435232472003e-01, -1.790543911770783314e-01, -2.922502969179474053e-01, -1.965924965709033856e-01, -1.781185109430144797e-01, 1.873615082453858049e-01, 3.221675557315464289e-01, 5.968036304024589012e-02, 6.600995002365594999e-02
5.578539544164892727e-02, 7.955255521900403415e-02, 1.004956827273715270e-01, 8.579055940645653744e-02, 1.200985687977543098e-01, 1.730880990049576407e-01, 1.780774227059972459e-01, 2.322959018373658702e-01, 1.387731143368163556e-01, 1.476949589395500362e-01, 1.512946413017369207e-01, 1.172439449300708425e-01, -8.931537035826879467e-03, -8.061261334893964070e-02, -1.474472217582385447e-01, -3.154050426286841291e-01, -2.150569385547275725e-01, -3.036242702927161585e-01, -2.041364021228724845e-01, -1.727654611507826732e-01, 2.239533183403917271e-01, 3.228186805667850878e-01, 1.137860342467104519e-01, 1.265058399042316983e-01
7.764063323570917496e-02, 1.316137419068942258e-02, 1.112635495215567732e-01, 7.533950761463981127e-02, 6.129680543708537072e-02, 1.496111230128346348e-01, 1.496648540821888529e-01, 1.299927373819205756e-01, 8.371031063072152667e-02, 5.411695127002955075e-02, 7.853676475392895595e-02, 8.149678691360241756e-02, -1.816347270448722545e-02, -9.842829181286961993e-02, -1.016383159124474439e-01, -2.347357400845827002e-01, -1.943249935046269250e-01, -2.175820208533366662e-01, -2.293800819355812648e-01, 2.024845329129280891e-02, 2.093940031277455871e-01, 2.576930426791411710e-01, 1.425838996846732210e-01, 8.056304760319464575e-02
6.536465892057159721e-02, 1.002652770223885943e-02, 9.035106832907816021e-02, 9.328746564354194193e-02, 9.203565342020869622e-02, 1.358656125930174929e-01, 1.062276368473543675e-01, 1.214867390618725590e-01, 7.323324363972237572e-02, 4.220925076560223810e-02, 1.341216552147802277e-01, 1.024997037203837641e-01, -3.551210003772705542e-02, -7.412782077049542839e-02, -1.790448775996772712e-01, -1.711616131202623459e-01, -2.030922583392271719e-01, -2.409012968002944566e-01, -1.728837524366258760e-01, -3.464603423535433935e-02, 1.937323663505376992e-01, 2.828769671533800101e-01, 1.200309043340688914e-01, 1.396647479579991857e-01
2.495705221382636327e-02, 4.179152561436785297e-03, 4.071077017113315655e-02, -4.974781740103306933e-03, 2.210394354349098228e-02, 4.346857308571167727e-02, -2.910045376258466737e-02, -3.588121966628773658e-03, -3.427453831562530390e-02, -9.467375577516227991e-02, 6.654626062897446570e-02, -5.959863625284313182e-03, -6.107082421316724352e-02, -6.013766423964699015e-02, -8.678253491065095193e-02, -1.342105257881381908e-02, -1.072088485375261718e-01, -9.618126608428524855e-04, -7.004128008945519068e-02, 1.554766776306805987e-01, 1.445095841400894643e-01, 1.905937334486031698e-01, 1.052344466415358476e-01, 1.955615950341245135e-01
8.792166592674116946e-03, -4.541246739478442540e-02, 1.186653753758341347e-02, 2.049867551157779841e-02, 2.650544420669543808e-02, 5.465989156522713110e-02, 5.880911194280638576e-02, -3.526677893038733871e-03, -2.830240369158633709e-02, -1.437153172456273782e-02, 3.592910863797049020e-02, 1.867862800047692326e-02, 7.002774489586829215e-03, -9.450104404096568156e-02, -2.857946071706050223e-02, 3.571601784103537597e-02, -1.412302664346036241e-01, 7.126841841421387158e-02, -5.653078670778475395e-02, 2.594187298519694540e-01, 1.438787312163362919e-01, 1.847295591094226808e-01, 1.937788272687573088e-01, 1.671617136897852740e-01
-5.256419078385519278e-02, -2.596697780752588863e-02, -8.246682539993176186e-02, -5.318314079783546117e-02, -7.272151657531346347e-02, -7.371291761404306919e-02, -1.032315081174359217e-01, -8.827703480536390479e-02, -8.377954437459478321e-02, -1.572957582910822216e-01, -8.158816650304505369e-02, -5.014608950363999562e-02, -6.062087249578471115e-02, -1.664216034836915048e-01, -1.130092735288618262e-02, 9.589426141172889204e-03, -1.220481495698737401e-01, 1.777412668925156536e-01, 6.284315796814508859e-03, 3.088527354242112111e-01, 2.959000640412447480e-01, 9.914912278479617869e-02, 2.932710975635557382e-01, 3.088652632621929350e-01
-1.237897098488822088e-02, -4.741692725375179669e-03, -5.028613529329627879e-02, 3.090337169928406274e-03, -4.052448104495040559e-02, -3.712172585757530369e-02, -4.104719627761554274e-02, -6.521107012863427976e-02, -9.048640434582227998e-02, -7.395788845760475905e-02, -9.641330550320890980e-02, -1.873039390632448564e-01, -1.512208925355184308e-01, -3.241284679723471784e-01, -1.365023889571317928e-01, 1.017440205911156192e-02, -2.895855953513282177e-01, 1.458554972875528433e-01, -8.035523191767265927e-02, 1.772809021501604021e-01, 1.570678346597375319e-01, -1.279634064582825699e-02, 3.284337092115390822e-01, 2.984552723695355625e-01
-9.406615703805808193e-02, -4.151410998127942620e-02, -1.233232815522554982e-01, -7.808943118457448151e-02, -8.310873003597923914e-02, -9.782792530315642665e-02, -1.217208013539996664e-01, -1.145331825886192478e-01, -5.243331836343800151e-02, -9.451488094979132448e-02, -7.990319831777972781e-02, -1.707813181114969936e-01, -6.922038574277890322e-02, -1.530546585073688792e-01, 3.176287694062319283e-02, 1.339273717505601313e-01, -6.658042009368758674e-02, 2.362530203252499184e-01, 3.440452043007483779e-02, 2.060848669555315760e-01, -5.520320265917569996e-02, -2.202571859136529253e-01, 1.999454629776414583e-01, 8.368231178945424731e-02
-1.040734680221857278e-01, -6.788164183679924746e-02, -1.064502147070898047e-01, -8.705991728360286397e-02, -1.125026353205696716e-01, -8.429210968741707166e-02, -4.646935282984993032e-02, -6.459011336615314014e-02, -4.069834982714813643e-02, -6.327943769025619336e-02, -8.918814256935728157e-02, -8.881641195429094970e-02, 2.040340526726942827e-02, -2.251493557083527886e-01, 6.866782742300912845e-02, 7.058605275509832744e-02, -1.398122631245797831e-01, 2.635606207644302090e-01, 5.240506199022055417e-02, 3.195271706168043568e-01, 2.430434657986767777e-01, -6.264106919858458689e-02, 3.300946365258571880e-01, 2.309565277357912561e-01
-1.050153174611133250e-01, -2.119446439730628476e-02, -1.239153551193952346e-01, -1.190539913553169127e-01, -1.000611987754923687e-01, -1.545224032382545021e-01, -1.636071989331394083e-01, -1.902684045308622729e-01, -2.078388711315293236e-01, -1.619446683101103124e-01, -2.272832353972840391e-01, -3.184998883563557315e-01, -1.311623269748777298e-01, -3.096441001490657374e-01, -7.884010785294263968e-02, 1.899461882481796871e-01, -1.954161451698437357e-01, 3.674201790662831590e-01, 5.769155467185925479e-02, 2.141044942737231893e-01, 3.387914345033261887e-02, -2.983354939531575600e-01, 3.529259067329024169e-01, 4.234339552414380647e-01
... 10 more rows
